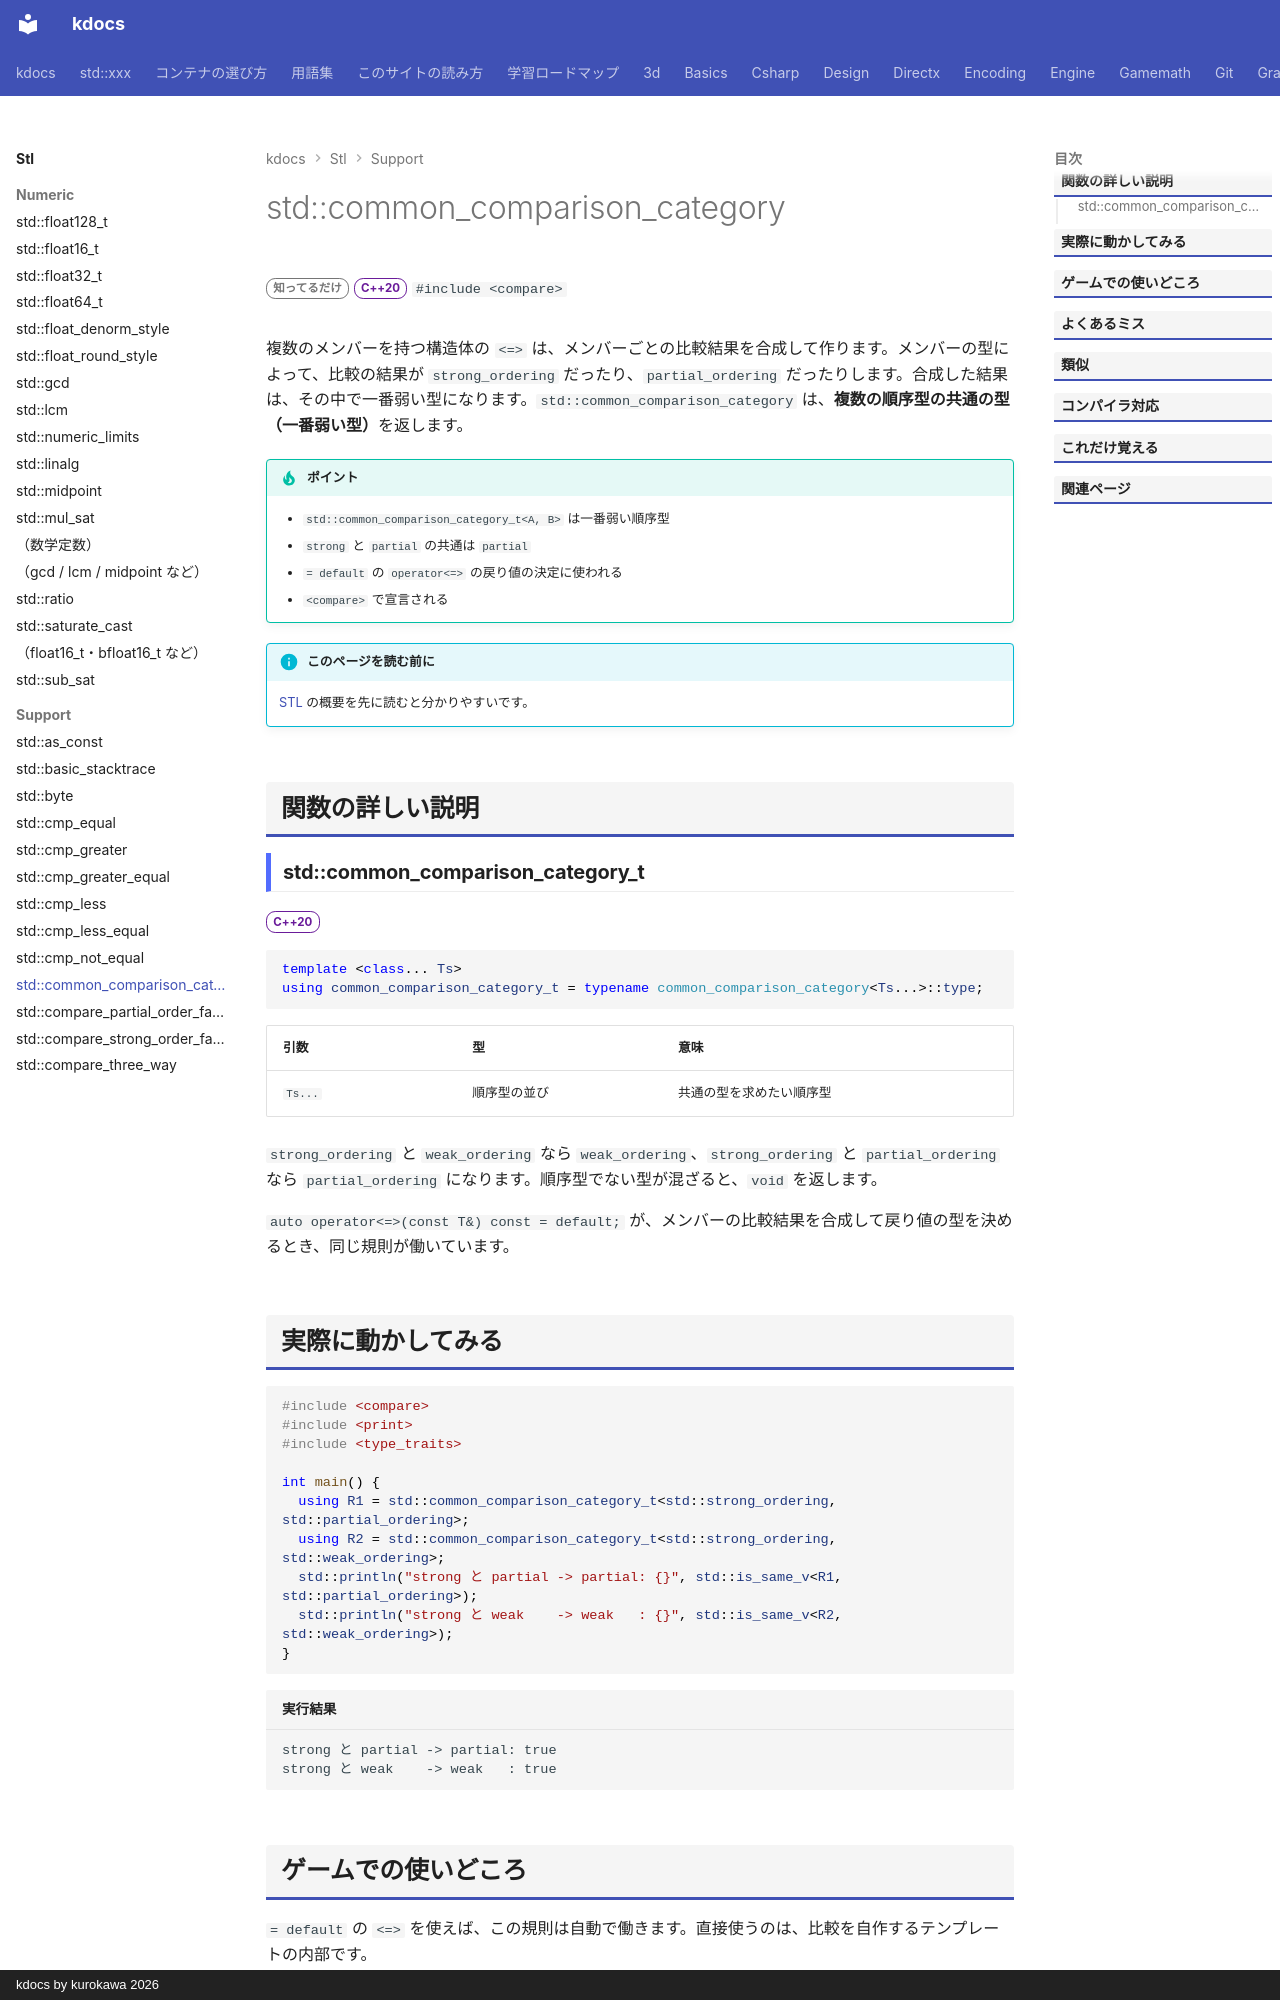

repository: qwzxdf/kdocs · page: stl/support/common_comparison_category/index.html · generator: mkdocs · copyright: kdocs by kurokawa 2026

---
title: std::common_comparison_category
summary: "複数の順序型から、全部を含む共通の順序型を求める。"
order: 900
group: 比較（<compare>）
tags:
  - 型・言語サポート
---

# std::common_comparison_category

<div class="page-badges" markdown>
<span class="rank rank-rare">知ってるだけ</span>
<span class="ver ver-20">C++20</span>
`#include <compare>`
</div>

複数のメンバーを持つ構造体の `<=>` は、メンバーごとの比較結果を合成して作ります。メンバーの型によって、比較の結果が `strong_ordering` だったり、`partial_ordering` だったりします。合成した結果は、その中で一番弱い型になります。`std::common_comparison_category` は、<strong>複数の順序型の共通の型（一番弱い型）</strong>を返します。

!!! tip "ポイント"
    - `std::common_comparison_category_t<A, B>` は一番弱い順序型
    - `strong` と `partial` の共通は `partial`
    - `= default` の `operator<=>` の戻り値の決定に使われる
    - `<compare>` で宣言される

!!! info "このページを読む前に"
    [STL](../index.md) の概要を先に読むと分かりやすいです。

## 関数の詳しい説明

### std::common_comparison_category_t {#common_comparison_category}

<span class="ver ver-20">C++20</span>

```cpp
template <class... Ts>
using common_comparison_category_t = typename common_comparison_category<Ts...>::type;
```

| 引数 | 型 | 意味 |
| --- | --- | --- |
| `Ts...` | 順序型の並び | 共通の型を求めたい順序型 |

`strong_ordering` と `weak_ordering` なら `weak_ordering`、`strong_ordering` と `partial_ordering` なら `partial_ordering` になります。順序型でない型が混ざると、`void` を返します。

`auto operator<=>(const T&) const = default;` が、メンバーの比較結果を合成して戻り値の型を決めるとき、同じ規則が働いています。
